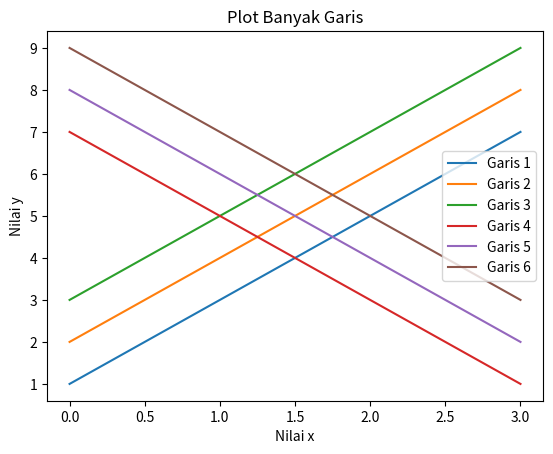

Python code for this plot:
import matplotlib.pyplot as plt
import numpy as np

Y1 = np.array([1, 3, 5, 7])
Y2 = np.array([2, 4, 6, 8])
Y3 = np.array([3, 5, 7, 9])
Y4 = np.array([7, 5, 3, 1])
Y5 = np.array([8, 6, 4, 2])
Y6 = np.array([9, 7, 5, 3])

plt.plot(Y1, label='Garis 1')
plt.plot(Y2, label='Garis 2')
plt.plot(Y3, label='Garis 3')
plt.plot(Y4, label='Garis 4')
plt.plot(Y5, label='Garis 5')
plt.plot(Y6, label='Garis 6')

plt.title('Plot Banyak Garis')
plt.xlabel('Nilai x')
plt.ylabel('Nilai y')

plt.legend()
plt.show()
